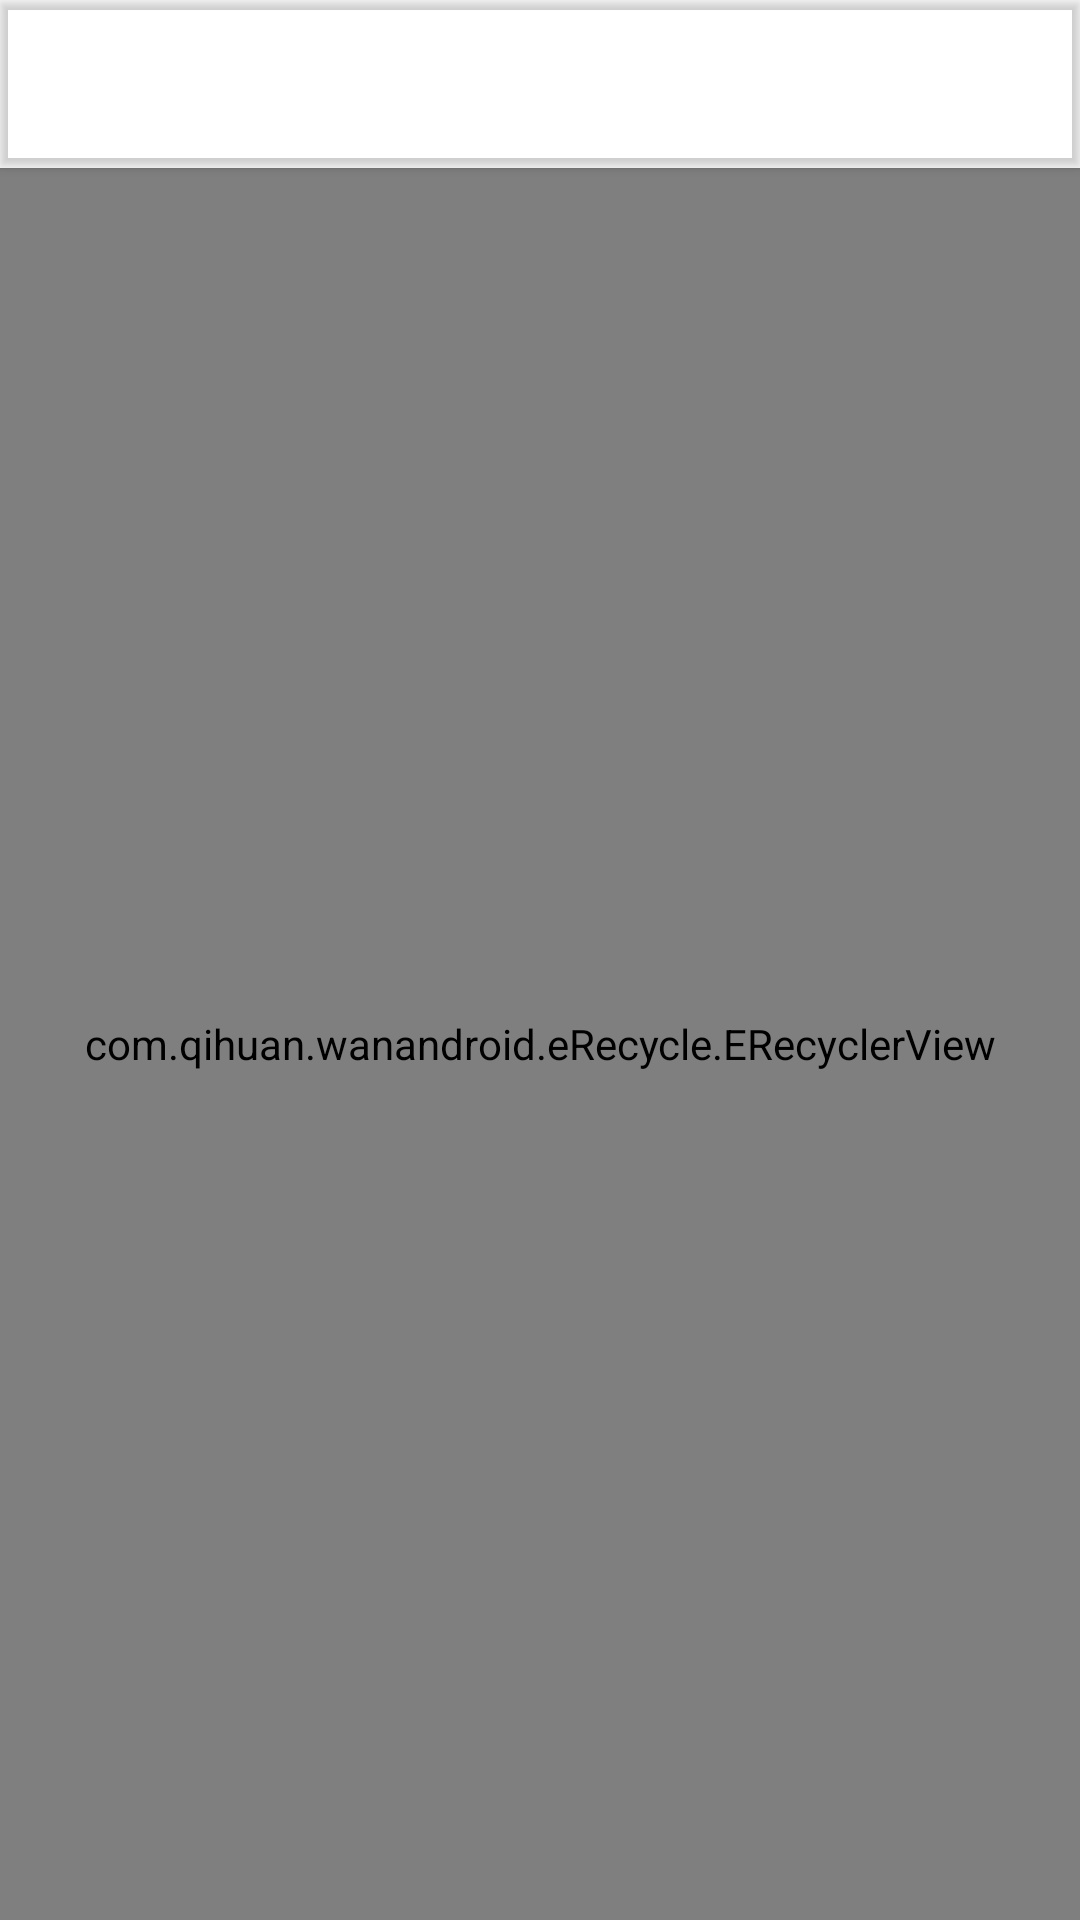

Here is an Android app screen rendered from its layout file. Give the layout XML and the strings, colors and styles it references.
<!-- AndroidManifest.xml: application theme Theme.WanAndroid -->
<!-- res/layout/home_fragment.xml -->
<?xml version="1.0" encoding="utf-8"?>
<androidx.constraintlayout.widget.ConstraintLayout xmlns:android="http://schemas.android.com/apk/res/android"
    xmlns:app="http://schemas.android.com/apk/res-auto"
    xmlns:tools="http://schemas.android.com/tools"
    android:layout_width="match_parent"
    android:layout_height="match_parent"
    tools:context=".ui.home.HomeFragment">

    <com.google.android.material.appbar.MaterialToolbar
        android:id="@+id/toolbar"
        android:layout_width="match_parent"
        android:layout_height="wrap_content"
        android:elevation="@dimen/cardview_default_elevation"
        app:layout_constraintEnd_toEndOf="parent"
        app:layout_constraintStart_toStartOf="parent"
        app:layout_constraintTop_toTopOf="parent" />

    <com.qihuan.wanandroid.eRecycle.ERecyclerView
        android:id="@+id/home_list"
        android:layout_width="match_parent"
        android:layout_height="0dp"
        app:layout_constraintBottom_toBottomOf="parent"
        app:layout_constraintEnd_toEndOf="parent"
        app:layout_constraintStart_toStartOf="parent"
        app:layout_constraintTop_toBottomOf="@id/toolbar" />
</androidx.constraintlayout.widget.ConstraintLayout>
<!-- resources referenced by this layout -->
<resources>
  <style name="Theme.WanAndroid" parent="Theme.MaterialComponents.DayNight.NoActionBar">
          
          <item name="colorPrimary">@color/w_primary_nav_title</item>
          <item name="colorPrimaryVariant">@color/w_disable</item>
          <item name="colorOnPrimary">@color/w_card_bg</item>
          
          <item name="colorSecondary">@color/w_secondary_weibo_text</item>
          <item name="colorSecondaryVariant">@color/w_tertiary_repost_text</item>
          <item name="colorOnSecondary">@color/w_quarternary_time</item>
          
          <item name="android:statusBarColor" tools:targetApi="l">?attr/colorPrimaryVariant</item>
          
          <item name="textInputStyle">@style/Widget.Design.TextInputLayout</item>
      </style>
  <color name="w_primary_nav_title">#1A1A1A</color>
  <color name="w_disable">#C8C8C9</color>
  <color name="w_card_bg">#FFFFFF</color>
  <color name="w_secondary_weibo_text">#252525</color>
  <color name="w_tertiary_repost_text">#505050</color>
  <color name="w_quarternary_time">#A4A4A5</color>
</resources>
